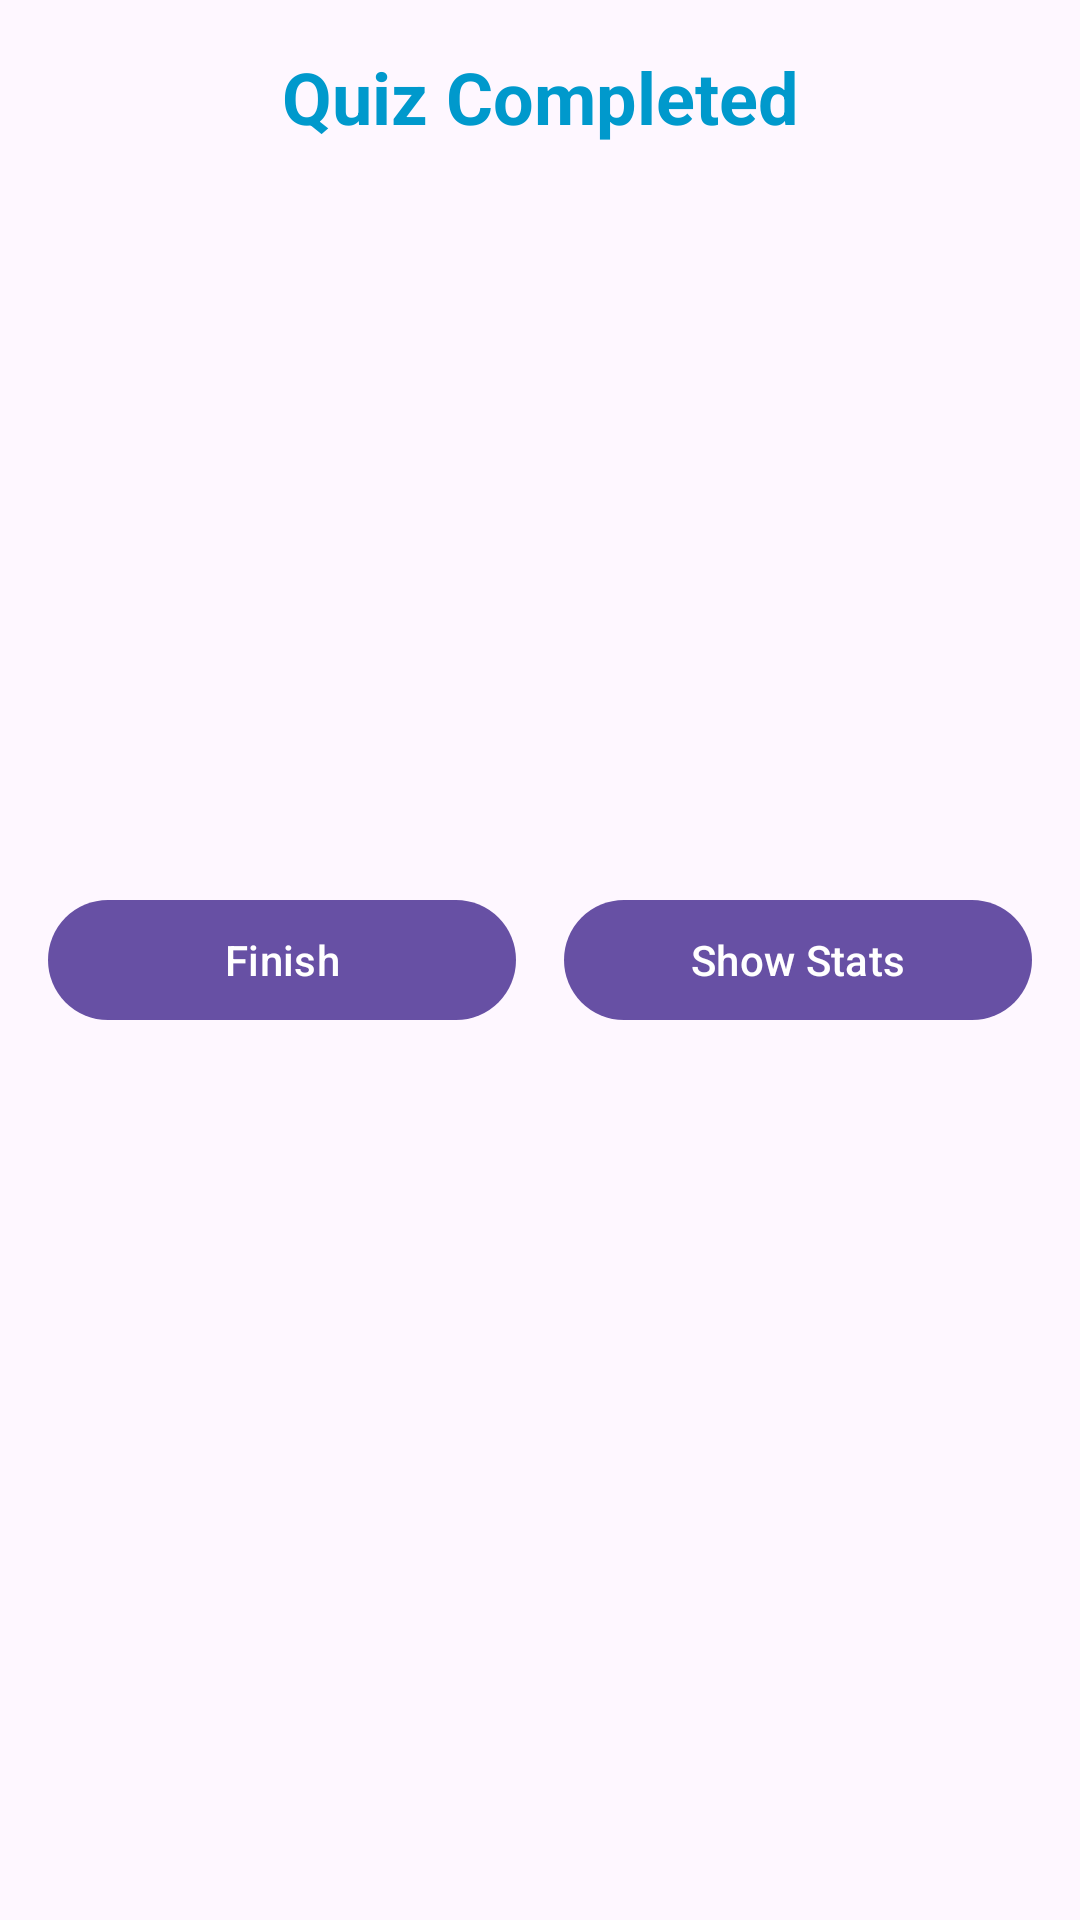

Here is an Android app screen rendered from its layout file. Give the layout XML and the strings, colors and styles it references.
<!-- AndroidManifest.xml: application theme Theme.CoderQuiz -->
<!-- res/layout/dialog_quiz_completed.xml -->
<?xml version="1.0" encoding="utf-8"?>
<androidx.constraintlayout.widget.ConstraintLayout
    xmlns:android="http://schemas.android.com/apk/res/android"
    xmlns:app="http://schemas.android.com/apk/res-auto"
    android:layout_width="match_parent"
    android:layout_height="match_parent"
    android:padding="16dp">

    
    <TextView
        android:id="@+id/animatedText"
        android:layout_width="wrap_content"
        android:layout_height="wrap_content"
        android:text="@string/quiz_completed"
        android:textSize="24sp"
        android:textStyle="bold"
        android:textColor="@android:color/holo_blue_dark"
        app:layout_constraintTop_toTopOf="parent"
        app:layout_constraintStart_toStartOf="parent"
        app:layout_constraintEnd_toEndOf="parent" />

    
    <com.google.android.material.button.MaterialButton
        android:id="@+id/finishButton"
        android:layout_width="0dp"
        android:layout_height="wrap_content"
        android:layout_marginEnd="8dp"
        android:text="@string/finish"
        app:layout_constraintTop_toTopOf="parent"
        app:layout_constraintBottom_toBottomOf="parent"
        app:layout_constraintStart_toStartOf="parent"
        app:layout_constraintEnd_toStartOf="@id/showStatsButton" />

    
    <com.google.android.material.button.MaterialButton
        android:id="@+id/showStatsButton"
        android:layout_width="0dp"
        android:layout_height="wrap_content"
        android:layout_marginStart="8dp"
        android:text="@string/show_stats"
        app:layout_constraintTop_toTopOf="parent"
        app:layout_constraintBottom_toBottomOf="parent"
        app:layout_constraintStart_toEndOf="@id/finishButton"
        app:layout_constraintEnd_toEndOf="parent" />
</androidx.constraintlayout.widget.ConstraintLayout>
<!-- resources referenced by this layout -->
<resources>
  <string name="finish">Finish</string>
  <string name="quiz_completed">Quiz Completed</string>
  <string name="show_stats">Show Stats</string>
  <style name="Theme.CoderQuiz" parent="Base.Theme.CoderQuiz" />
  <style name="Base.Theme.CoderQuiz" parent="Theme.Material3.DayNight.NoActionBar">
          
          
      </style>
</resources>
